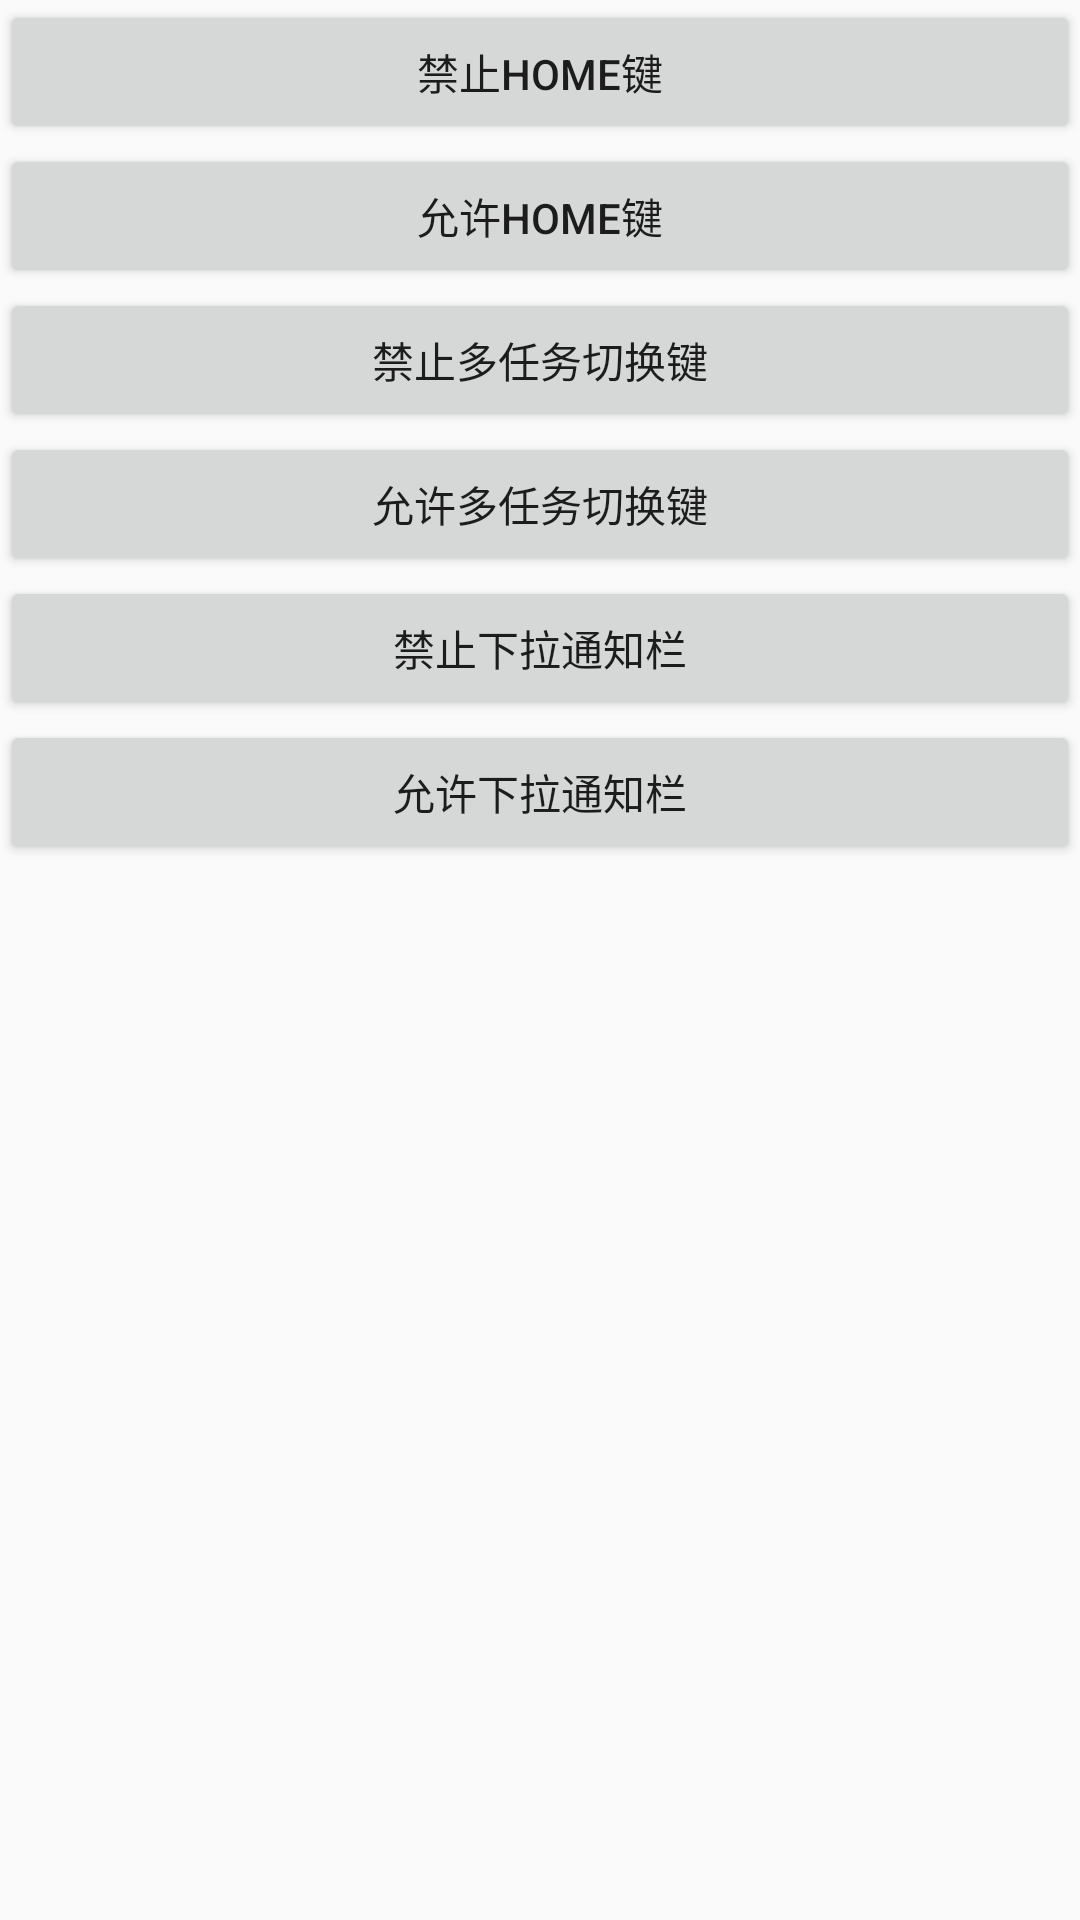

Produce the Android XML layout that renders to this screen, including the resource entries it uses.
<!-- AndroidManifest.xml: application theme AppTheme -->
<!-- res/layout/fragment_bbk_window.xml -->
<?xml version="1.0" encoding="utf-8"?>
<LinearLayout xmlns:android="http://schemas.android.com/apk/res/android"
              android:layout_width="match_parent"
              android:layout_height="match_parent"
              android:orientation="vertical">

    <Button
        android:id="@+id/btn_disable_home_key"
        android:layout_width="match_parent"
        android:layout_height="wrap_content"
        android:text="禁止home键"/>

    <Button
        android:id="@+id/btn_enable_home_key"
        android:layout_width="match_parent"
        android:layout_height="wrap_content"
        android:text="允许home键"/>


    <Button
        android:id="@+id/btn_disable_app_switch_key"
        android:layout_width="match_parent"
        android:layout_height="wrap_content"
        android:text="禁止多任务切换键"/>

    <Button
        android:id="@+id/btn_enable_app_switch_key"
        android:layout_width="match_parent"
        android:layout_height="wrap_content"
        android:text="允许多任务切换键"/>


    <Button
        android:id="@+id/btn_disable_pull_statusbar"
        android:layout_width="match_parent"
        android:layout_height="wrap_content"
        android:text="禁止下拉通知栏"/>

    <Button
        android:id="@+id/btn_enable_pull_statusbar"
        android:layout_width="match_parent"
        android:layout_height="wrap_content"
        android:text="允许下拉通知栏"/>
</LinearLayout>
<!-- resources referenced by this layout -->
<resources>
  <style name="AppTheme" parent="Theme.AppCompat.Light.NoActionBar">
          
          <item name="colorPrimary">@color/colorPrimary</item>
          <item name="colorPrimaryDark">@color/colorPrimaryDark</item>
          <item name="colorAccent">@color/colorAccent</item>
  
      </style>
  <color name="colorPrimary">#E14638</color>
  <color name="colorPrimaryDark">#E14638</color>
  <color name="colorAccent">#F7B7B2</color>
</resources>
